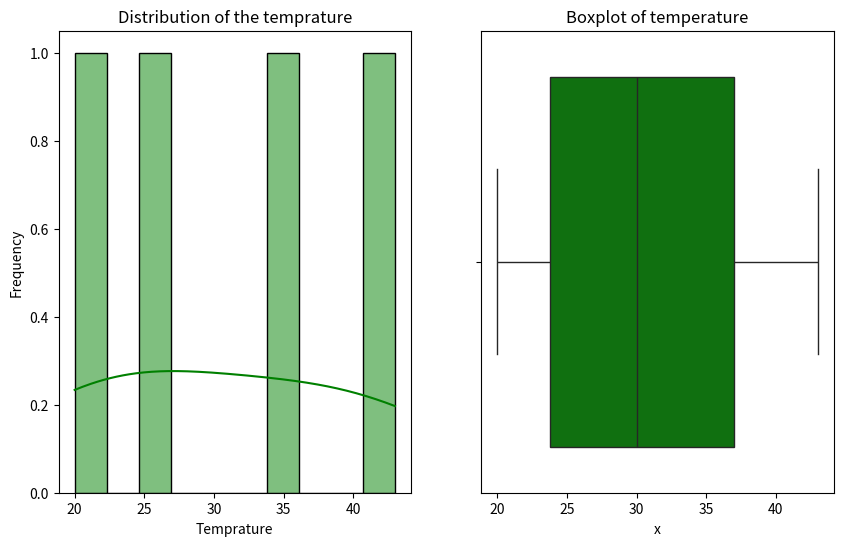
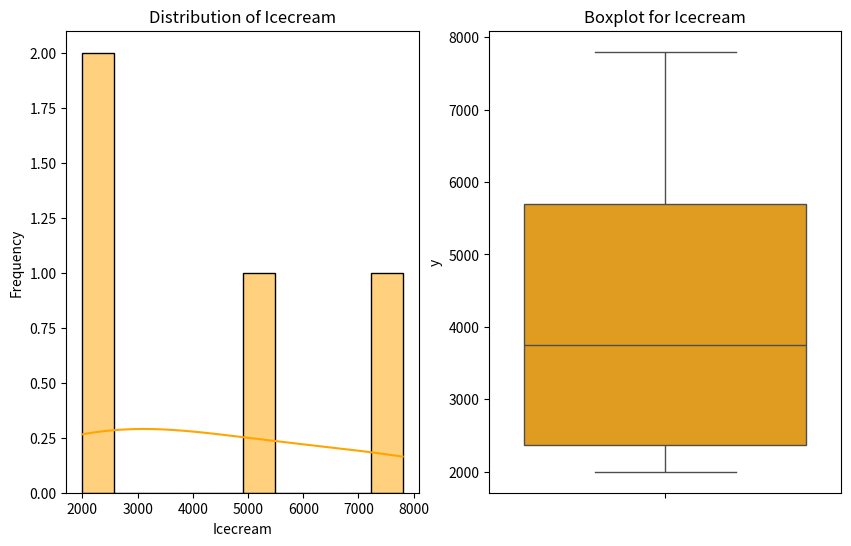
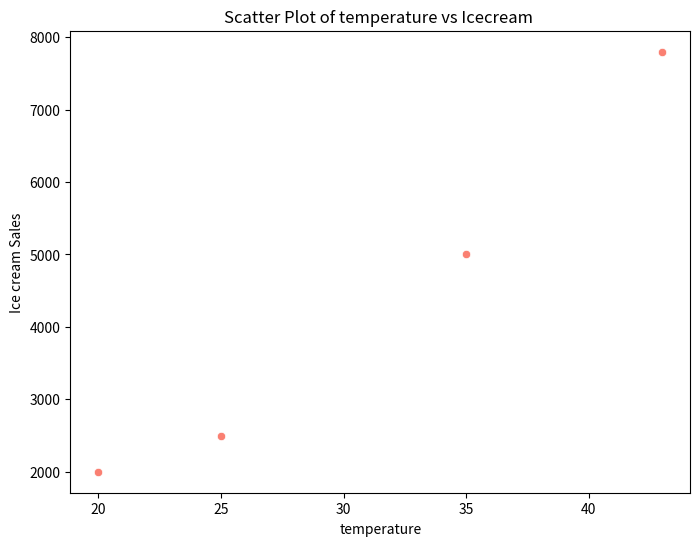

Write the Python code that produced these figures, in order.
import pandas as pd 
import numpy as np
import matplotlib.pyplot as plt
import seaborn as sns

temp=[20,25,35,43]
ice_cream_sales=[2000,2500,5000,7800]

data=pd.DataFrame({'x':temp,'y':ice_cream_sales})\

# Univariate analysis for the Temprature feature
plt.figure(figsize=(10,6))
plt.subplot(1,2,1)
sns.histplot(data['x'],bins=10,kde=True,color="green")
plt.title("Distribution of the temprature")
plt.xlabel("Temprature")
plt.ylabel("Frequency")
plt.subplot(1,2,2)
sns.boxplot(x=data['x'],color="green")
plt.title("Boxplot of temperature")
plt.tight_layout
plt.show()

# Univariate Analysis for Icecream 
plt.figure(figsize=(10,6))
plt.subplot(1,2,1)
sns.histplot(data['y'],bins=10,kde=True,color='orange')
plt.title("Distribution of Icecream")
plt.xlabel("Icecream")
plt.ylabel("Frequency")
plt.subplot(1,2,2)
sns.boxplot(data['y'],color="orange")
plt.title("Boxplot for Icecream")
plt.tight_layout
plt.show()

# Scatterplot for the relationship between temperature and the Icecream 
plt.figure(figsize=(8,6))
sns.scatterplot(x='x',y='y',data=data,color='salmon')
plt.title("Scatter Plot of temperature vs Icecream ")
plt.xlabel("temperature")
plt.ylabel("Ice cream Sales")
plt.show()

